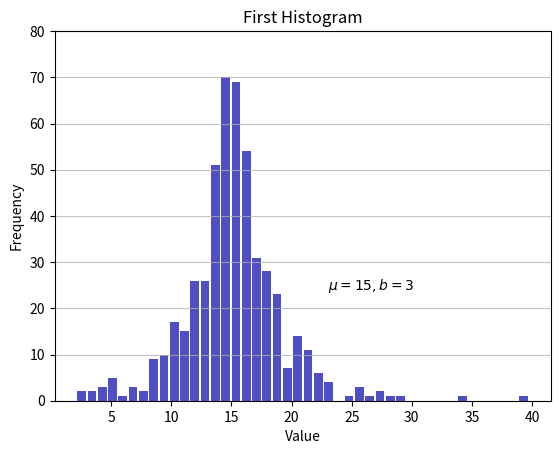

Generate this figure with matplotlib:
import numpy as np
import matplotlib.pyplot as plt

np.random.seed(444)
np.set_printoptions(precision=3)

d = np.random.laplace(loc=15, scale = 3, size=500)

n , bins, patches = plt.hist(x=d, bins='auto', color='#0504aa',
                             alpha=0.7, rwidth=0.85)

plt.grid(axis='y', alpha=0.75)
plt.xlabel('Value')
plt.ylabel('Frequency')
plt.title('First Histogram')
plt.text(23, 24, r'$\mu=15, b=3$')
maxfreq = n.max()
plt.ylim(top=np.ceil(maxfreq / 10) * 10 if maxfreq % 10 else maxfreq + 10)

plt.show()
